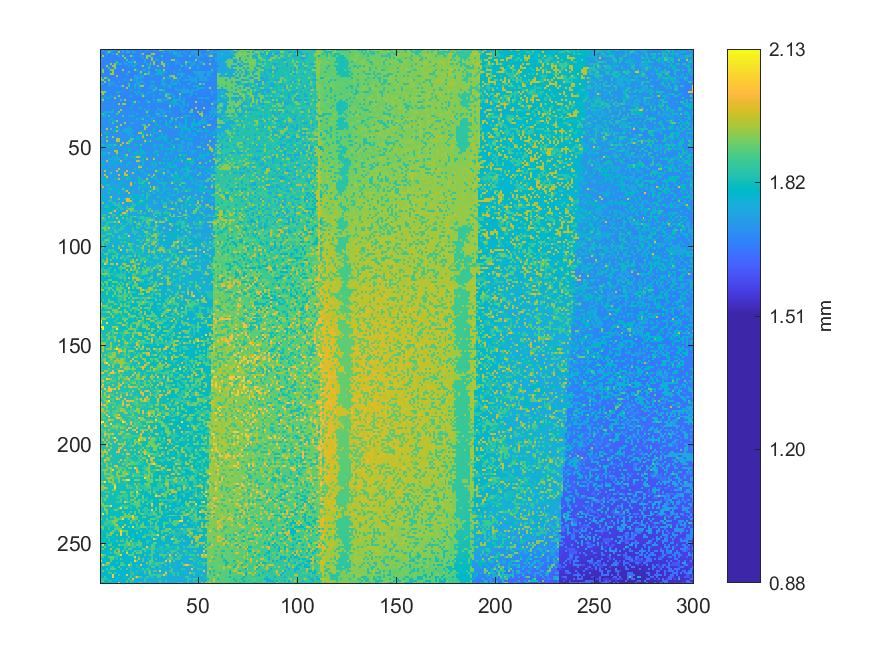

The file beside this chart, header and first rows:
1.74011393644027, 1.78403710797948, 1.68859875281761, 1.68803673435723, 1.68780811667843, 1.77966479487245, 1.68650309076195, 1.73722763824543, 1.68770333357565, 1.68874163886686, 1.68840823808528, 1.76090861947434, 1.68720799527158, 1.73292200529472, 1.68524569352856, 1.68471225227803, 1.73364596127758, 1.68739851000391, 1.68651261649857, 1.68589344361849, 1.68687459449, 1.68779859094181, 1.68843681529513, 1.73586545790926
1.688, 1.688, 1.689, 1.772, 1.931, 1.731, 1.69, 1.687, 1.685, 1.949, 1.685, 1.767, 1.689, 1.774, 1.774, 1.688, 1.789, 1.732, 1.691, 1.686, 1.683, 1.686, 1.685, 1.688
1.683, 1.688, 1.691, 1.746, 1.687, 1.684, 1.737, 1.686, 1.926, 1.683, 1.688, 1.687, 1.684, 1.687, 1.685, 1.685, 1.684, 1.683, 1.685, 1.686, 1.731, 1.926, 1.684, 1.685
1.687, 1.948, 1.687, 1.689, 1.687, 1.682, 1.681, 1.684, 1.684, 1.78, 1.686, 1.926, 1.681, 1.687, 1.684, 1.938, 1.783, 1.684, 1.683, 1.692, 1.732, 1.687, 1.687, 1.928
1.688, 1.69, 1.689, 1.686, 1.686, 1.688, 1.684, 1.683, 1.684, 1.683, 1.682, 1.683, 1.931, 1.685, 1.685, 1.684, 1.681, 1.684, 1.682, 1.685, 1.684, 1.732, 1.686, 1.939
1.734, 1.687, 1.685, 1.685, 1.687, 1.685, 1.684, 1.686, 1.684, 1.682, 1.683, 1.683, 1.682, 1.855, 1.682, 1.686, 1.767, 1.681, 1.685, 1.684, 1.685, 1.686, 1.741, 1.686
1.737, 1.686, 1.687, 1.689, 1.684, 1.683, 1.682, 1.684, 1.856, 1.681, 1.683, 1.681, 1.729, 1.684, 1.784, 1.785, 1.729, 1.931, 1.684, 1.683, 1.683, 1.686, 1.782, 1.686
1.684, 1.686, 1.687, 1.685, 1.685, 1.951, 1.684, 1.937, 1.783, 1.783, 1.784, 1.68, 1.728, 1.729, 1.685, 1.729, 1.684, 1.731, 1.734, 1.682, 1.686, 1.686, 1.685, 1.777
1.688, 1.686, 1.688, 1.954, 1.685, 1.686, 1.948, 1.931, 1.679, 1.682, 1.685, 1.68, 1.682, 1.683, 1.73, 1.684, 1.787, 1.788, 1.685, 1.683, 1.734, 1.95, 1.683, 1.686
1.736, 1.69, 1.685, 1.684, 1.858, 1.68, 1.682, 1.94, 1.681, 1.681, 1.683, 1.679, 1.682, 1.683, 1.682, 1.682, 1.685, 1.682, 1.681, 1.682, 1.683, 1.682, 1.684, 1.687
1.687, 1.939, 1.685, 1.686, 1.685, 1.934, 1.941, 1.683, 1.681, 1.68, 1.682, 1.955, 1.68, 1.682, 1.68, 1.681, 1.681, 1.935, 1.784, 1.685, 1.686, 1.783, 1.784, 1.689
1.687, 1.931, 1.682, 1.685, 1.686, 1.682, 1.937, 1.683, 1.682, 1.682, 1.682, 1.684, 1.685, 1.684, 1.854, 1.682, 1.686, 1.685, 1.682, 1.684, 1.959, 1.687, 1.686, 1.687
1.687, 1.684, 1.684, 1.684, 1.685, 1.958, 1.957, 1.681, 1.681, 1.679, 1.679, 1.682, 1.684, 1.778, 1.681, 1.686, 1.685, 1.684, 1.682, 1.731, 1.731, 1.687, 1.949, 1.855
1.687, 1.686, 1.685, 1.684, 1.683, 1.682, 1.682, 1.684, 1.933, 1.682, 1.683, 1.682, 1.681, 1.685, 1.681, 1.682, 1.682, 1.779, 1.769, 1.685, 1.733, 1.767, 1.688, 1.686
1.944, 1.688, 1.933, 1.858, 1.684, 1.684, 1.685, 1.686, 1.681, 1.682, 1.684, 1.683, 1.682, 1.682, 1.684, 1.683, 1.682, 1.731, 1.733, 1.768, 1.733, 1.735, 1.685, 1.685
1.932, 1.931, 1.689, 1.684, 1.947, 1.685, 1.688, 1.684, 1.685, 1.683, 1.685, 1.682, 1.786, 1.685, 1.688, 1.948, 1.685, 1.734, 1.77, 1.684, 1.733, 1.685, 1.685, 1.688
1.689, 1.689, 1.933, 1.689, 1.735, 1.736, 1.733, 1.687, 1.685, 1.733, 1.684, 1.683, 1.682, 1.685, 1.688, 1.684, 1.686, 1.687, 1.734, 1.734, 1.735, 1.734, 1.688, 1.691
1.743, 1.745, 1.685, 1.685, 1.737, 1.737, 1.734, 1.734, 1.684, 1.686, 1.685, 1.684, 1.686, 1.686, 1.853, 1.689, 1.689, 1.784, 1.736, 1.779, 1.687, 1.688, 1.735, 1.689
1.692, 1.688, 1.689, 1.689, 1.738, 1.687, 1.688, 1.688, 1.736, 1.687, 1.737, 1.962, 1.685, 1.685, 1.86, 1.691, 1.687, 1.773, 1.688, 1.782, 1.939, 1.932, 1.688, 1.688
1.692, 1.691, 1.693, 1.69, 1.69, 1.69, 1.69, 1.688, 1.688, 1.689, 1.69, 1.689, 1.69, 1.955, 1.689, 1.688, 1.686, 1.777, 1.688, 1.78, 1.688, 1.685, 1.686, 1.689
1.694, 1.692, 1.692, 1.693, 1.694, 1.694, 1.688, 1.692, 1.691, 1.69, 1.69, 1.689, 1.688, 1.689, 1.687, 1.788, 1.688, 1.688, 1.688, 1.69, 1.69, 1.687, 1.688, 1.691
1.948, 1.933, 1.934, 1.691, 1.693, 1.691, 1.69, 1.688, 1.782, 1.785, 1.689, 1.694, 1.691, 1.691, 1.69, 1.691, 1.688, 1.793, 1.689, 1.797, 1.687, 1.688, 1.689, 1.69
1.696, 1.961, 1.693, 1.691, 1.692, 1.691, 1.692, 1.692, 1.691, 1.692, 1.691, 1.69, 1.689, 1.688, 1.689, 1.691, 1.691, 1.691, 1.738, 1.689, 1.785, 1.783, 1.686, 1.737
1.697, 1.694, 1.796, 1.696, 1.694, 1.789, 1.694, 1.695, 1.695, 1.944, 1.693, 1.691, 1.691, 1.689, 1.689, 1.739, 1.69, 1.688, 1.688, 1.689, 1.687, 1.962, 1.788, 1.688
1.698, 1.796, 1.695, 1.784, 1.785, 1.692, 1.697, 1.945, 1.692, 1.692, 1.693, 1.691, 1.69, 1.689, 1.692, 1.687, 1.687, 1.688, 1.689, 1.688, 1.69, 1.689, 1.688, 1.691
1.701, 1.955, 1.692, 1.694, 1.695, 1.695, 1.693, 1.694, 1.695, 1.693, 1.857, 1.691, 1.947, 1.692, 1.691, 1.689, 1.689, 1.69, 1.69, 1.69, 1.691, 1.689, 1.691, 1.788
1.697, 1.695, 1.693, 1.695, 1.696, 1.696, 1.695, 1.695, 1.693, 1.694, 1.692, 1.694, 1.691, 1.693, 1.69, 1.691, 1.79, 1.946, 1.691, 1.784, 1.689, 1.689, 1.691, 1.782
1.696, 1.697, 1.698, 1.695, 1.698, 1.697, 1.696, 1.697, 1.697, 1.955, 1.692, 1.944, 1.936, 1.692, 1.692, 1.691, 1.789, 1.692, 1.693, 1.691, 1.688, 1.69, 1.69, 1.691
1.699, 1.699, 1.695, 1.697, 1.696, 1.696, 1.698, 1.695, 1.693, 1.697, 1.699, 1.695, 1.695, 1.693, 1.691, 1.695, 1.69, 1.689, 1.692, 1.693, 1.688, 1.692, 1.692, 1.688
1.699, 1.7, 1.702, 1.698, 1.698, 1.699, 1.698, 1.695, 1.697, 1.698, 1.694, 1.693, 1.692, 1.691, 1.691, 1.788, 1.696, 1.693, 1.693, 1.742, 1.78, 1.692, 1.694, 1.69
1.701, 1.701, 1.702, 1.696, 1.697, 1.693, 1.787, 1.701, 1.698, 1.696, 1.955, 1.696, 1.695, 1.695, 1.697, 1.696, 1.689, 1.689, 1.691, 1.69, 1.694, 1.692, 1.786, 1.692
1.701, 1.703, 1.778, 1.747, 1.78, 1.763, 1.765, 1.698, 1.698, 1.939, 1.695, 1.696, 1.696, 1.695, 1.695, 1.697, 1.696, 1.695, 1.693, 1.693, 1.692, 1.693, 1.692, 1.935
1.75, 1.854, 1.787, 1.702, 1.698, 1.697, 1.697, 1.7, 1.866, 1.698, 1.698, 1.697, 1.699, 1.698, 1.696, 1.697, 1.697, 1.694, 1.788, 1.692, 1.693, 1.695, 1.695, 1.694
1.703, 1.784, 1.75, 1.703, 1.866, 1.699, 1.698, 1.701, 1.701, 1.701, 1.699, 1.87, 1.699, 1.698, 1.785, 1.798, 1.763, 1.694, 1.692, 1.693, 1.694, 1.695, 1.694, 1.793
1.702, 1.704, 1.701, 1.701, 1.704, 1.702, 1.7, 1.701, 1.7, 1.698, 1.698, 1.698, 1.696, 1.696, 1.696, 1.696, 1.694, 1.694, 1.695, 1.695, 1.695, 1.692, 1.693, 1.694
1.701, 1.703, 1.703, 1.704, 1.702, 1.75, 1.75, 1.699, 1.699, 1.698, 1.698, 1.698, 1.701, 1.698, 1.698, 1.695, 1.698, 1.696, 1.791, 1.696, 1.794, 1.87, 1.695, 1.693
1.705, 1.702, 1.706, 1.703, 1.799, 1.701, 1.797, 1.75, 1.942, 1.701, 1.701, 1.702, 1.701, 1.7, 1.699, 1.697, 1.701, 1.697, 1.698, 1.695, 1.696, 1.697, 1.698, 1.744
1.706, 1.705, 1.705, 1.701, 1.703, 1.703, 1.873, 1.7, 1.703, 1.702, 1.698, 1.699, 1.946, 1.701, 1.699, 1.757, 1.756, 1.699, 1.699, 1.696, 1.696, 1.694, 1.695, 1.695
1.705, 1.705, 1.707, 1.707, 1.705, 1.707, 1.703, 1.701, 1.701, 1.702, 1.955, 1.702, 1.701, 1.702, 1.7, 1.697, 1.698, 1.7, 1.7, 1.698, 1.696, 1.868, 1.869, 1.698
1.708, 1.702, 1.706, 1.706, 1.707, 1.703, 1.705, 1.704, 1.948, 1.702, 1.703, 1.704, 1.704, 1.701, 1.75, 1.702, 1.7, 1.702, 1.699, 1.699, 1.698, 1.7, 1.945, 1.87
1.71, 1.706, 1.709, 1.974, 1.704, 1.875, 1.704, 1.798, 1.704, 1.801, 1.703, 1.705, 1.75, 1.754, 1.749, 1.783, 1.701, 1.699, 1.699, 1.699, 1.7, 1.7, 1.955, 1.7
1.711, 1.71, 1.708, 1.707, 1.705, 1.708, 1.708, 1.799, 1.949, 1.706, 1.705, 1.75, 1.752, 1.784, 1.751, 1.751, 1.751, 1.704, 1.701, 1.701, 1.794, 1.748, 1.7, 1.702
1.71, 1.71, 1.809, 1.808, 1.708, 1.708, 1.71, 1.707, 1.707, 1.706, 1.707, 1.706, 1.705, 1.754, 1.751, 1.751, 1.701, 1.701, 1.704, 1.966, 1.954, 1.801, 1.702, 1.702
1.975, 1.712, 1.705, 1.706, 1.709, 1.71, 1.711, 1.707, 1.706, 1.707, 1.705, 1.705, 1.705, 1.706, 1.754, 1.703, 1.751, 1.705, 1.706, 1.705, 1.702, 1.877, 1.7, 1.951
1.711, 1.713, 1.709, 1.891, 1.714, 1.711, 1.952, 1.711, 1.71, 1.708, 1.704, 1.706, 1.711, 1.705, 1.705, 1.753, 1.706, 1.706, 1.801, 1.79, 1.703, 1.973, 1.701, 1.703
1.714, 1.76, 1.711, 1.761, 1.711, 1.711, 1.711, 1.709, 1.978, 1.954, 1.707, 1.707, 1.708, 1.71, 1.709, 1.874, 1.875, 1.705, 1.8, 1.786, 1.704, 1.705, 1.802, 1.704
1.715, 1.717, 1.711, 1.954, 1.713, 1.714, 1.715, 1.711, 1.965, 1.975, 1.707, 1.708, 1.711, 1.71, 1.878, 1.879, 1.708, 1.706, 1.707, 1.707, 1.705, 1.707, 1.975, 1.803
1.716, 1.715, 1.71, 1.713, 1.714, 1.714, 1.714, 1.715, 1.712, 1.712, 1.712, 1.974, 1.708, 1.968, 1.881, 1.711, 1.708, 1.708, 1.708, 1.707, 1.708, 1.706, 1.804, 1.705
1.817, 1.815, 1.795, 1.715, 1.821, 1.822, 1.761, 1.877, 1.712, 1.714, 1.972, 1.711, 1.714, 1.713, 1.803, 1.71, 1.709, 1.807, 1.807, 1.707, 1.875, 1.71, 1.708, 1.708
1.718, 1.72, 1.717, 1.765, 1.766, 1.717, 1.764, 1.715, 1.716, 1.806, 1.712, 1.714, 1.712, 1.712, 1.712, 1.71, 1.711, 1.709, 1.711, 1.709, 1.711, 1.71, 1.71, 1.705
1.718, 1.721, 1.715, 1.717, 1.717, 1.718, 1.717, 1.715, 1.718, 1.715, 1.715, 1.715, 1.803, 1.712, 1.81, 1.806, 1.711, 1.714, 1.713, 1.713, 1.8, 1.712, 1.711, 1.71
1.721, 1.718, 1.72, 1.717, 1.717, 1.717, 1.718, 1.963, 1.959, 1.716, 1.714, 1.717, 1.716, 1.715, 1.813, 1.711, 1.712, 1.715, 1.759, 1.71, 1.809, 1.81, 1.708, 1.71
1.77, 1.768, 1.769, 1.72, 1.883, 1.72, 1.716, 1.717, 1.959, 1.717, 1.715, 1.717, 1.716, 1.717, 1.713, 1.715, 1.714, 1.813, 1.761, 1.713, 1.76, 1.763, 1.804, 1.711
1.78, 1.781, 1.779, 1.724, 1.72, 1.721, 1.719, 1.72, 1.766, 1.719, 1.716, 1.72, 1.811, 1.961, 1.715, 1.715, 1.715, 1.717, 1.713, 1.761, 1.808, 1.714, 1.714, 1.714
1.721, 1.722, 1.722, 1.722, 1.723, 1.723, 1.768, 1.769, 1.768, 1.718, 1.719, 1.716, 1.811, 1.812, 1.715, 1.765, 1.814, 1.816, 1.979, 1.975, 1.803, 1.712, 1.806, 1.714
1.725, 1.724, 1.721, 1.722, 1.77, 1.77, 1.721, 1.768, 1.768, 1.77, 1.718, 1.719, 1.813, 1.718, 1.717, 1.715, 1.715, 1.811, 1.715, 1.716, 1.718, 1.813, 1.711, 1.965
1.726, 1.726, 1.725, 1.978, 1.725, 1.725, 1.725, 1.8, 1.8, 1.721, 1.98, 1.72, 1.719, 1.717, 1.718, 1.721, 1.717, 1.716, 1.98, 1.965, 1.763, 1.764, 1.717, 1.715
1.79, 1.791, 1.727, 1.727, 1.726, 1.79, 1.791, 1.727, 1.722, 1.722, 1.77, 1.721, 1.721, 1.721, 1.816, 1.718, 1.718, 1.718, 1.718, 1.719, 1.715, 1.764, 1.718, 1.717
1.728, 1.791, 1.727, 1.728, 1.73, 1.724, 1.724, 1.728, 1.782, 1.723, 1.721, 1.723, 1.723, 1.814, 1.721, 1.722, 1.722, 1.719, 1.719, 1.819, 1.721, 1.814, 1.718, 1.716
1.73, 1.726, 1.728, 1.731, 1.729, 1.724, 1.726, 1.727, 1.724, 1.725, 1.724, 1.725, 1.722, 1.724, 1.721, 1.722, 1.723, 1.718, 1.722, 1.964, 1.966, 1.715, 1.715, 1.718
1.733, 1.731, 1.728, 1.73, 1.727, 1.727, 1.728, 1.728, 1.727, 1.977, 1.725, 1.724, 1.725, 1.722, 1.724, 1.723, 1.722, 1.816, 1.724, 1.817, 1.721, 1.722, 1.718, 1.816
... 209 more rows
